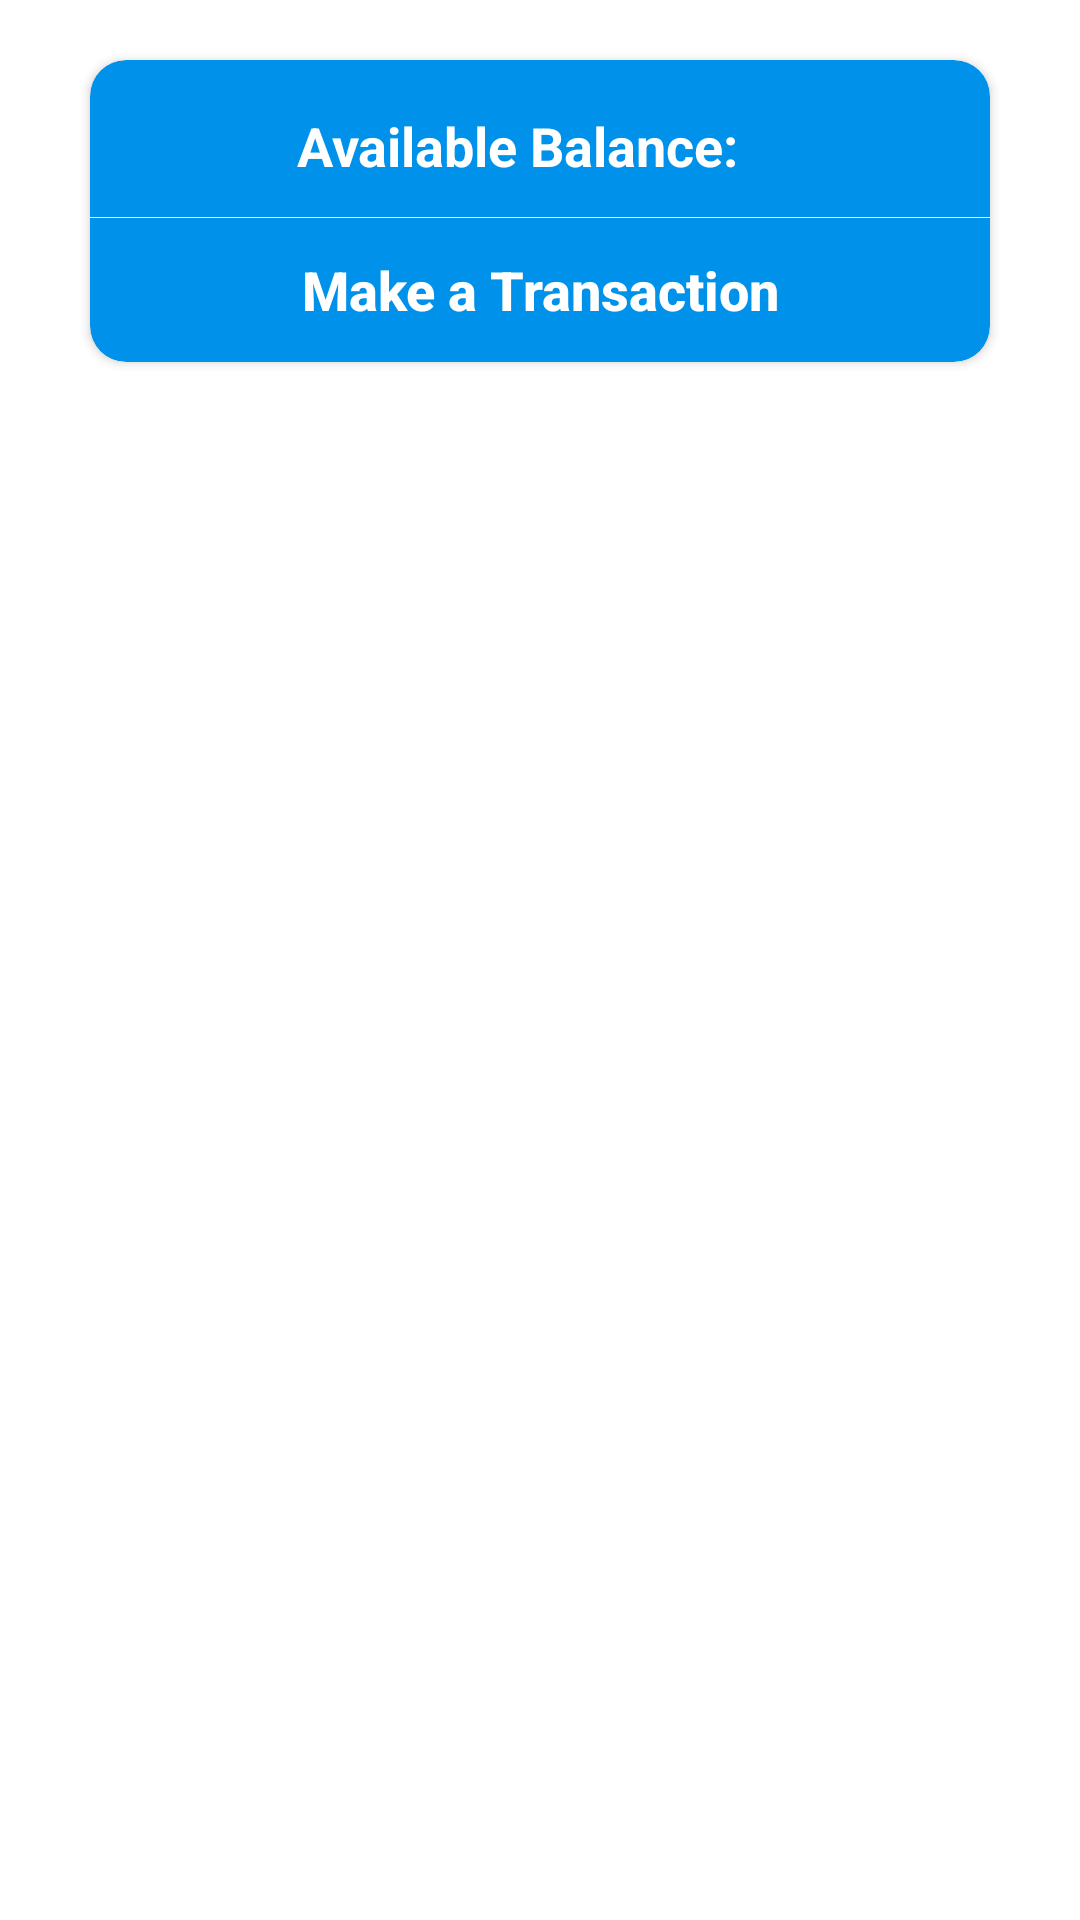

Write the Android layout XML for this screen, with the resource values it uses.
<!-- AndroidManifest.xml: application theme AppTheme -->
<!-- res/layout/activity_home.xml -->
<?xml version="1.0" encoding="utf-8"?>
<RelativeLayout xmlns:android="http://schemas.android.com/apk/res/android"
    xmlns:app="http://schemas.android.com/apk/res-auto"
    xmlns:tools="http://schemas.android.com/tools"
    android:layout_width="match_parent"
    android:layout_height="match_parent"
    android:background="@color/white"
    tools:context=".HomeActivity">
    <LinearLayout
        android:layout_width="match_parent"
        android:layout_height="match_parent"
        android:orientation="vertical">
    <android.support.v7.widget.CardView
        android:layout_width="match_parent"
        android:layout_height="wrap_content"
        app:cardCornerRadius="@dimen/card_corner"
        android:layout_marginTop="@dimen/margin_top"
        android:layout_marginLeft="@dimen/margin_side"
        android:layout_marginRight="@dimen/margin_side"
        app:cardBackgroundColor="@color/cardColor"
        >
        <LinearLayout
            android:layout_width="match_parent"
            android:layout_height="wrap_content"
            android:orientation="vertical">
            <LinearLayout
                android:layout_width="wrap_content"
                android:layout_height="wrap_content"
                android:orientation="horizontal"
                android:padding="@dimen/padding_high"
                android:layout_gravity="center_horizontal">
                <TextView
                    android:text="Available Balance: "
                    style="@style/tv_bold_white" />
                <TextView
                    android:id="@+id/tv_available_balance"
                    android:layout_marginLeft="@dimen/margin_medium_wide"
                    style="@style/tv_bold_white"
                    android:textSize="24sp"
                    />
            </LinearLayout>
            <View
                android:layout_width="match_parent"
                android:layout_height="0.01dp"
                android:background="@color/white"/>
            <Button
                android:id="@+id/btn_transaction"
                android:layout_width="match_parent"
                android:layout_height="wrap_content"
                android:background="@android:color/transparent"
                android:text="Make a Transaction"
                android:textColor="@color/white"
                android:textAllCaps="false"
                android:textStyle="bold"
                android:textSize="@dimen/text_big"/>
        </LinearLayout>
    </android.support.v7.widget.CardView>
    <android.support.v7.widget.RecyclerView
        android:id="@+id/rv_transactions"
        android:layout_marginTop="@dimen/margin_top"
        android:layout_marginLeft="@dimen/margin_side_small"
        android:layout_marginBottom="@dimen/margin_side_small"
        android:layout_marginRight="@dimen/margin_side_small"
        android:layout_width="match_parent"
        android:layout_height="match_parent"/>
    </LinearLayout>
    <include android:layout_width="wrap_content"
        android:layout_height="wrap_content"
        android:layout_centerVertical="true"
        android:layout_marginLeft="@dimen/margin_side"
        android:layout_marginRight="@dimen/margin_side"
        layout="@layout/layout_new_transaction"/>
</RelativeLayout>
<!-- res/layout/layout_new_transaction.xml (included above) -->
<?xml version="1.0" encoding="utf-8"?>
<android.support.v7.widget.CardView xmlns:android="http://schemas.android.com/apk/res/android"
    xmlns:app="http://schemas.android.com/apk/res-auto"
    android:id="@+id/layout_transaction"
    android:layout_width="match_parent"
    android:layout_height="wrap_content"
    android:layout_gravity="center"
    android:visibility="gone"
    android:layout_margin="@dimen/margin_side"
    android:elevation="@dimen/dialog_elevation"
    app:cardCornerRadius="@dimen/card_corner">

    <LinearLayout
        android:layout_width="match_parent"
        android:layout_height="wrap_content"
        android:orientation="vertical">

        <TextView
            android:layout_width="match_parent"
            android:layout_height="wrap_content"
            android:padding="@dimen/padding_high"
            android:text="New Transaction"
            android:textAlignment="center"
            android:textColor="@color/cardColor"
            android:textSize="@dimen/text_big"
            android:textStyle="bold" />

        <View
            android:layout_width="match_parent"
            android:layout_height="0.01dp"
            android:background="@color/cardColor" />

        <EditText
            android:id="@+id/et_amount"
            style="@style/et_style"
            android:layout_marginTop="@dimen/margin_side"
            android:hint="@string/amount"
            android:inputType="numberDecimal" />

        <EditText
            android:id="@+id/et_description"
            style="@style/et_style"
            android:layout_marginTop="@dimen/margin_top"
            android:hint="Description" />

        <LinearLayout
            android:layout_width="match_parent"
            android:layout_height="wrap_content"
            android:layout_marginLeft="@dimen/margin_small"
            android:layout_marginTop="@dimen/margin_side"
            android:layout_marginRight="@dimen/margin_small"
            android:layout_marginBottom="@dimen/margin_small"
            android:orientation="horizontal"
            android:weightSum="2">

            <Button
                android:id="@+id/btn_cancel"
                style="@style/btn_transparent_style"
                android:text="Cancel" />

            <View
                android:layout_width="0.01dp"
                android:layout_height="match_parent"
                android:background="@color/cardColor" />

            <Button
                android:id="@+id/btn_proceed"
                style="@style/btn_transparent_style"
                android:text="Proceed" />
        </LinearLayout>
    </LinearLayout>
</android.support.v7.widget.CardView>
<!-- resources referenced by this layout -->
<resources>
  <color name="cardColor">#0091ea</color>
  <color name="white">#FFFFFF</color>
  <dimen name="card_corner">12dp</dimen>
  <dimen name="dialog_elevation">12dp</dimen>
  <dimen name="margin_medium_wide">10dp</dimen>
  <dimen name="margin_side">30dp</dimen>
  <dimen name="margin_side_small">10dp</dimen>
  <dimen name="margin_small">10dp</dimen>
  <dimen name="margin_top">20dp</dimen>
  <dimen name="padding_high">10dp</dimen>
  <dimen name="text_big">18sp</dimen>
  <style name="tv_bold_white">
          <item name="android:layout_width">wrap_content</item>
          <item name="android:layout_height">wrap_content</item>
          <item name="android:textSize">@dimen/text_big</item>
          <item name="android:textStyle">bold</item>
          <item name="android:textColor">@color/white</item>
      </style>
  <style name="AppTheme" parent="Theme.AppCompat.Light.DarkActionBar">
          
          <item name="colorPrimary">@color/colorPrimary</item>
          <item name="colorPrimaryDark">@color/colorPrimaryDark</item>
          <item name="colorAccent">@color/colorAccent</item>
      </style>
  <color name="colorPrimary">#008577</color>
  <color name="colorPrimaryDark">#00574B</color>
  <color name="colorAccent">#D81B60</color>
</resources>
